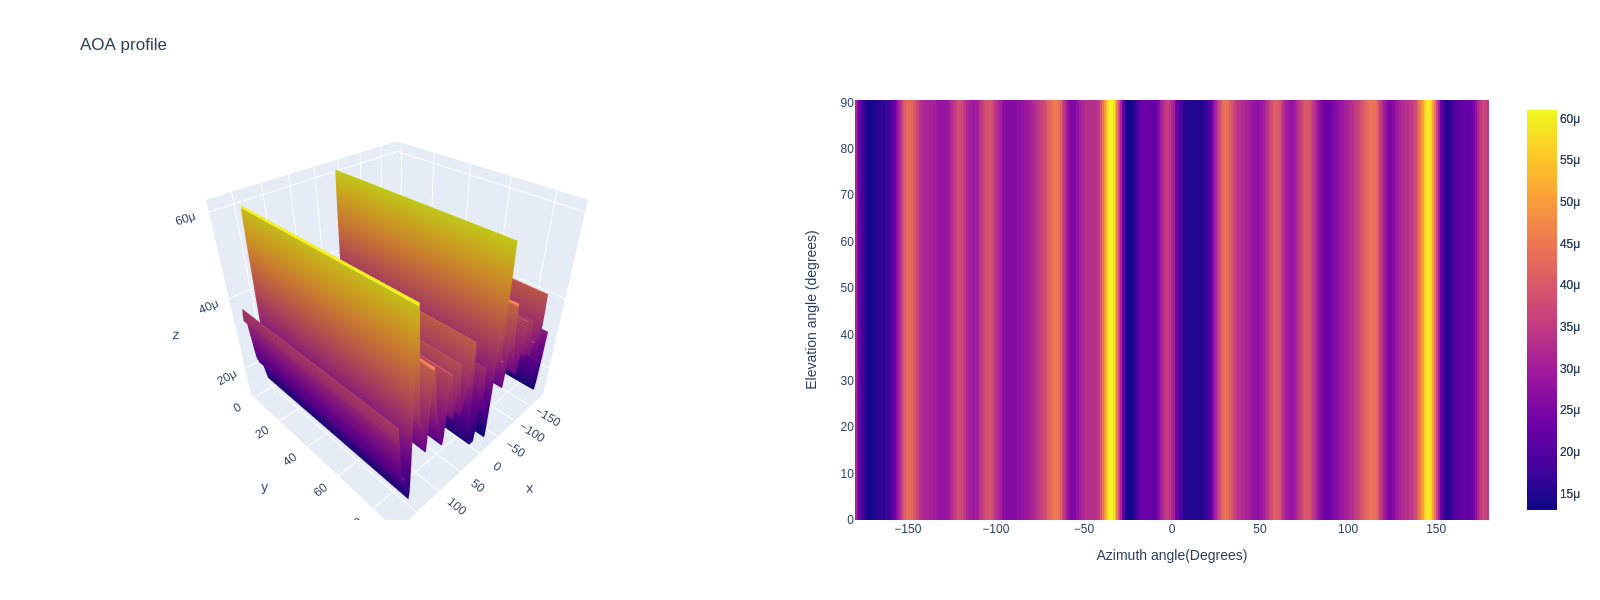

Values plotted in this chart, from the file beside it:
0.000034, 0.000034, 0.000034, 0.000034, 0.000034, 0.000034, 0.000034, 0.000034, 0.000034, 0.000034, 0.000034, 0.000034, 0.000034, 0.000034, 0.000034, 0.000034, 0.000034, 0.000034, 0.000034, 0.000034, 0.000034, 0.000034, 0.000034, 0.000034
0.000031, 0.000031, 0.000031, 0.000031, 0.000031, 0.000031, 0.000031, 0.000031, 0.000031, 0.000031, 0.000031, 0.000031, 0.000031, 0.000031, 0.000031, 0.000031, 0.000031, 0.000031, 0.000031, 0.000031, 0.000031, 0.000031, 0.000031, 0.000031
0.000028, 0.000028, 0.000028, 0.000028, 0.000028, 0.000028, 0.000028, 0.000028, 0.000028, 0.000028, 0.000028, 0.000028, 0.000028, 0.000028, 0.000028, 0.000028, 0.000028, 0.000028, 0.000028, 0.000028, 0.000028, 0.000028, 0.000028, 0.000028
0.000024, 0.000024, 0.000024, 0.000024, 0.000024, 0.000024, 0.000024, 0.000024, 0.000024, 0.000024, 0.000024, 0.000024, 0.000024, 0.000024, 0.000024, 0.000024, 0.000024, 0.000024, 0.000024, 0.000024, 0.000024, 0.000024, 0.000024, 0.000024
0.000021, 0.000021, 0.000021, 0.000021, 0.000021, 0.000021, 0.000021, 0.000021, 0.000021, 0.000021, 0.000021, 0.000021, 0.000021, 0.000021, 0.000021, 0.000021, 0.000021, 0.000021, 0.000021, 0.000021, 0.000021, 0.000021, 0.000021, 0.000021
0.000018, 0.000018, 0.000018, 0.000018, 0.000018, 0.000018, 0.000018, 0.000018, 0.000018, 0.000018, 0.000018, 0.000018, 0.000018, 0.000018, 0.000018, 0.000018, 0.000018, 0.000018, 0.000018, 0.000018, 0.000018, 0.000018, 0.000018, 0.000018
0.000016, 0.000016, 0.000016, 0.000016, 0.000016, 0.000016, 0.000016, 0.000016, 0.000016, 0.000016, 0.000016, 0.000016, 0.000016, 0.000016, 0.000016, 0.000016, 0.000016, 0.000016, 0.000016, 0.000016, 0.000016, 0.000016, 0.000016, 0.000016
0.000015, 0.000015, 0.000015, 0.000015, 0.000015, 0.000015, 0.000015, 0.000015, 0.000015, 0.000015, 0.000015, 0.000015, 0.000015, 0.000015, 0.000015, 0.000015, 0.000015, 0.000015, 0.000015, 0.000015, 0.000015, 0.000015, 0.000015, 0.000015
0.000014, 0.000014, 0.000014, 0.000014, 0.000014, 0.000014, 0.000014, 0.000014, 0.000014, 0.000014, 0.000014, 0.000014, 0.000014, 0.000014, 0.000014, 0.000014, 0.000014, 0.000014, 0.000014, 0.000014, 0.000014, 0.000014, 0.000014, 0.000014
0.000014, 0.000014, 0.000014, 0.000014, 0.000014, 0.000014, 0.000014, 0.000014, 0.000014, 0.000014, 0.000014, 0.000014, 0.000014, 0.000014, 0.000014, 0.000014, 0.000014, 0.000014, 0.000014, 0.000014, 0.000014, 0.000014, 0.000014, 0.000014
0.000014, 0.000014, 0.000014, 0.000014, 0.000014, 0.000014, 0.000014, 0.000014, 0.000014, 0.000014, 0.000014, 0.000014, 0.000014, 0.000014, 0.000014, 0.000014, 0.000014, 0.000014, 0.000014, 0.000014, 0.000014, 0.000014, 0.000014, 0.000014
0.000014, 0.000014, 0.000014, 0.000014, 0.000014, 0.000014, 0.000014, 0.000014, 0.000014, 0.000014, 0.000014, 0.000014, 0.000014, 0.000014, 0.000014, 0.000014, 0.000014, 0.000014, 0.000014, 0.000014, 0.000014, 0.000014, 0.000014, 0.000014
0.000015, 0.000015, 0.000015, 0.000015, 0.000015, 0.000015, 0.000015, 0.000015, 0.000015, 0.000015, 0.000015, 0.000015, 0.000015, 0.000015, 0.000015, 0.000015, 0.000015, 0.000015, 0.000015, 0.000015, 0.000015, 0.000015, 0.000015, 0.000015
0.000015, 0.000015, 0.000015, 0.000015, 0.000015, 0.000015, 0.000015, 0.000015, 0.000015, 0.000015, 0.000015, 0.000015, 0.000015, 0.000015, 0.000015, 0.000015, 0.000015, 0.000015, 0.000015, 0.000015, 0.000015, 0.000015, 0.000015, 0.000015
0.000016, 0.000016, 0.000016, 0.000016, 0.000016, 0.000016, 0.000016, 0.000016, 0.000016, 0.000016, 0.000016, 0.000016, 0.000016, 0.000016, 0.000016, 0.000016, 0.000016, 0.000016, 0.000016, 0.000016, 0.000016, 0.000016, 0.000016, 0.000016
0.000016, 0.000016, 0.000016, 0.000016, 0.000016, 0.000016, 0.000016, 0.000016, 0.000016, 0.000016, 0.000016, 0.000016, 0.000016, 0.000016, 0.000016, 0.000016, 0.000016, 0.000016, 0.000016, 0.000016, 0.000016, 0.000016, 0.000016, 0.000016
0.000016, 0.000016, 0.000016, 0.000016, 0.000016, 0.000016, 0.000016, 0.000016, 0.000016, 0.000016, 0.000016, 0.000016, 0.000016, 0.000016, 0.000016, 0.000016, 0.000016, 0.000016, 0.000016, 0.000016, 0.000016, 0.000016, 0.000016, 0.000016
0.000016, 0.000016, 0.000016, 0.000016, 0.000016, 0.000016, 0.000016, 0.000016, 0.000016, 0.000016, 0.000016, 0.000016, 0.000016, 0.000016, 0.000016, 0.000016, 0.000016, 0.000016, 0.000016, 0.000016, 0.000016, 0.000016, 0.000016, 0.000016
0.000017, 0.000017, 0.000017, 0.000017, 0.000017, 0.000017, 0.000017, 0.000017, 0.000017, 0.000017, 0.000017, 0.000017, 0.000017, 0.000017, 0.000017, 0.000017, 0.000017, 0.000017, 0.000017, 0.000017, 0.000017, 0.000017, 0.000017, 0.000017
0.000017, 0.000017, 0.000017, 0.000017, 0.000017, 0.000017, 0.000017, 0.000017, 0.000017, 0.000017, 0.000017, 0.000017, 0.000017, 0.000017, 0.000017, 0.000017, 0.000017, 0.000017, 0.000017, 0.000017, 0.000017, 0.000017, 0.000017, 0.000017
0.000018, 0.000018, 0.000018, 0.000018, 0.000018, 0.000018, 0.000018, 0.000018, 0.000018, 0.000018, 0.000018, 0.000018, 0.000018, 0.000018, 0.000018, 0.000018, 0.000018, 0.000018, 0.000018, 0.000018, 0.000018, 0.000018, 0.000018, 0.000018
0.000019, 0.000019, 0.000019, 0.000019, 0.000019, 0.000019, 0.000019, 0.000019, 0.000019, 0.000019, 0.000019, 0.000019, 0.000019, 0.000019, 0.000019, 0.000019, 0.000019, 0.000019, 0.000019, 0.000019, 0.000019, 0.000019, 0.000019, 0.000019
0.000021, 0.000021, 0.000021, 0.000021, 0.000021, 0.000021, 0.000021, 0.000021, 0.000021, 0.000021, 0.000021, 0.000021, 0.000021, 0.000021, 0.000021, 0.000021, 0.000021, 0.000021, 0.000021, 0.000021, 0.000021, 0.000021, 0.000021, 0.000021
0.000023, 0.000023, 0.000023, 0.000023, 0.000023, 0.000023, 0.000023, 0.000023, 0.000023, 0.000023, 0.000023, 0.000023, 0.000023, 0.000023, 0.000023, 0.000023, 0.000023, 0.000023, 0.000023, 0.000023, 0.000023, 0.000023, 0.000023, 0.000023
0.000026, 0.000026, 0.000026, 0.000026, 0.000026, 0.000026, 0.000026, 0.000026, 0.000026, 0.000026, 0.000026, 0.000026, 0.000026, 0.000026, 0.000026, 0.000026, 0.000026, 0.000026, 0.000026, 0.000026, 0.000026, 0.000026, 0.000026, 0.000026
0.000029, 0.000029, 0.000029, 0.000029, 0.000029, 0.000029, 0.000029, 0.000029, 0.000029, 0.000029, 0.000029, 0.000029, 0.000029, 0.000029, 0.000029, 0.000029, 0.000029, 0.000029, 0.000029, 0.000029, 0.000029, 0.000029, 0.000029, 0.000029
0.000032, 0.000032, 0.000032, 0.000032, 0.000032, 0.000032, 0.000032, 0.000032, 0.000032, 0.000032, 0.000032, 0.000032, 0.000032, 0.000032, 0.000032, 0.000032, 0.000032, 0.000032, 0.000032, 0.000032, 0.000032, 0.000032, 0.000032, 0.000032
0.000036, 0.000036, 0.000036, 0.000036, 0.000036, 0.000036, 0.000036, 0.000036, 0.000036, 0.000036, 0.000036, 0.000036, 0.000036, 0.000036, 0.000036, 0.000036, 0.000036, 0.000036, 0.000036, 0.000036, 0.000036, 0.000036, 0.000036, 0.000036
0.000039, 0.000039, 0.000039, 0.000039, 0.000039, 0.000039, 0.000039, 0.000039, 0.000039, 0.000039, 0.000039, 0.000039, 0.000039, 0.000039, 0.000039, 0.000039, 0.000039, 0.000039, 0.000039, 0.000039, 0.000039, 0.000039, 0.000039, 0.000039
0.000041, 0.000041, 0.000041, 0.000041, 0.000041, 0.000041, 0.000041, 0.000041, 0.000041, 0.000041, 0.000041, 0.000041, 0.000041, 0.000041, 0.000041, 0.000041, 0.000041, 0.000041, 0.000041, 0.000041, 0.000041, 0.000041, 0.000041, 0.000041
0.000043, 0.000043, 0.000043, 0.000043, 0.000043, 0.000043, 0.000043, 0.000043, 0.000043, 0.000043, 0.000043, 0.000043, 0.000043, 0.000043, 0.000043, 0.000043, 0.000043, 0.000043, 0.000043, 0.000043, 0.000043, 0.000043, 0.000043, 0.000043
0.000043, 0.000043, 0.000043, 0.000043, 0.000043, 0.000043, 0.000043, 0.000043, 0.000043, 0.000043, 0.000043, 0.000043, 0.000043, 0.000043, 0.000043, 0.000043, 0.000043, 0.000043, 0.000043, 0.000043, 0.000043, 0.000043, 0.000043, 0.000043
0.000043, 0.000043, 0.000043, 0.000043, 0.000043, 0.000043, 0.000043, 0.000043, 0.000043, 0.000043, 0.000043, 0.000043, 0.000043, 0.000043, 0.000043, 0.000043, 0.000043, 0.000043, 0.000043, 0.000043, 0.000043, 0.000043, 0.000043, 0.000043
0.000042, 0.000042, 0.000042, 0.000042, 0.000042, 0.000042, 0.000042, 0.000042, 0.000042, 0.000042, 0.000042, 0.000042, 0.000042, 0.000042, 0.000042, 0.000042, 0.000042, 0.000042, 0.000042, 0.000042, 0.000042, 0.000042, 0.000042, 0.000042
0.000040, 0.000040, 0.000040, 0.000040, 0.000040, 0.000040, 0.000040, 0.000040, 0.000040, 0.000040, 0.000040, 0.000040, 0.000040, 0.000040, 0.000040, 0.000040, 0.000040, 0.000040, 0.000040, 0.000040, 0.000040, 0.000040, 0.000040, 0.000040
0.000038, 0.000038, 0.000038, 0.000038, 0.000038, 0.000038, 0.000038, 0.000038, 0.000038, 0.000038, 0.000038, 0.000038, 0.000038, 0.000038, 0.000038, 0.000038, 0.000038, 0.000038, 0.000038, 0.000038, 0.000038, 0.000038, 0.000038, 0.000038
0.000036, 0.000036, 0.000036, 0.000036, 0.000036, 0.000036, 0.000036, 0.000036, 0.000036, 0.000036, 0.000036, 0.000036, 0.000036, 0.000036, 0.000036, 0.000036, 0.000036, 0.000036, 0.000036, 0.000036, 0.000036, 0.000036, 0.000036, 0.000036
0.000034, 0.000034, 0.000034, 0.000034, 0.000034, 0.000034, 0.000034, 0.000034, 0.000034, 0.000034, 0.000034, 0.000034, 0.000034, 0.000034, 0.000034, 0.000034, 0.000034, 0.000034, 0.000034, 0.000034, 0.000034, 0.000034, 0.000034, 0.000034
0.000033, 0.000033, 0.000033, 0.000033, 0.000033, 0.000033, 0.000033, 0.000033, 0.000033, 0.000033, 0.000033, 0.000033, 0.000033, 0.000033, 0.000033, 0.000033, 0.000033, 0.000033, 0.000033, 0.000033, 0.000033, 0.000033, 0.000033, 0.000033
0.000032, 0.000032, 0.000032, 0.000032, 0.000032, 0.000032, 0.000032, 0.000032, 0.000032, 0.000032, 0.000032, 0.000032, 0.000032, 0.000032, 0.000032, 0.000032, 0.000032, 0.000032, 0.000032, 0.000032, 0.000032, 0.000032, 0.000032, 0.000032
0.000031, 0.000031, 0.000031, 0.000031, 0.000031, 0.000031, 0.000031, 0.000031, 0.000031, 0.000031, 0.000031, 0.000031, 0.000031, 0.000031, 0.000031, 0.000031, 0.000031, 0.000031, 0.000031, 0.000031, 0.000031, 0.000031, 0.000031, 0.000031
0.000031, 0.000031, 0.000031, 0.000031, 0.000031, 0.000031, 0.000031, 0.000031, 0.000031, 0.000031, 0.000031, 0.000031, 0.000031, 0.000031, 0.000031, 0.000031, 0.000031, 0.000031, 0.000031, 0.000031, 0.000031, 0.000031, 0.000031, 0.000031
0.000031, 0.000031, 0.000031, 0.000031, 0.000031, 0.000031, 0.000031, 0.000031, 0.000031, 0.000031, 0.000031, 0.000031, 0.000031, 0.000031, 0.000031, 0.000031, 0.000031, 0.000031, 0.000031, 0.000031, 0.000031, 0.000031, 0.000031, 0.000031
0.000031, 0.000031, 0.000031, 0.000031, 0.000031, 0.000031, 0.000031, 0.000031, 0.000031, 0.000031, 0.000031, 0.000031, 0.000031, 0.000031, 0.000031, 0.000031, 0.000031, 0.000031, 0.000031, 0.000031, 0.000031, 0.000031, 0.000031, 0.000031
0.000031, 0.000031, 0.000031, 0.000031, 0.000031, 0.000031, 0.000031, 0.000031, 0.000031, 0.000031, 0.000031, 0.000031, 0.000031, 0.000031, 0.000031, 0.000031, 0.000031, 0.000031, 0.000031, 0.000031, 0.000031, 0.000031, 0.000031, 0.000031
0.000030, 0.000030, 0.000030, 0.000030, 0.000030, 0.000030, 0.000030, 0.000030, 0.000030, 0.000030, 0.000030, 0.000030, 0.000030, 0.000030, 0.000030, 0.000030, 0.000030, 0.000030, 0.000030, 0.000030, 0.000030, 0.000030, 0.000030, 0.000030
0.000030, 0.000030, 0.000030, 0.000030, 0.000030, 0.000030, 0.000030, 0.000030, 0.000030, 0.000030, 0.000030, 0.000030, 0.000030, 0.000030, 0.000030, 0.000030, 0.000030, 0.000030, 0.000030, 0.000030, 0.000030, 0.000030, 0.000030, 0.000030
0.000029, 0.000029, 0.000029, 0.000029, 0.000029, 0.000029, 0.000029, 0.000029, 0.000029, 0.000029, 0.000029, 0.000029, 0.000029, 0.000029, 0.000029, 0.000029, 0.000029, 0.000029, 0.000029, 0.000029, 0.000029, 0.000029, 0.000029, 0.000029
0.000028, 0.000028, 0.000028, 0.000028, 0.000028, 0.000028, 0.000028, 0.000028, 0.000028, 0.000028, 0.000028, 0.000028, 0.000028, 0.000028, 0.000028, 0.000028, 0.000028, 0.000028, 0.000028, 0.000028, 0.000028, 0.000028, 0.000028, 0.000028
0.000028, 0.000028, 0.000028, 0.000028, 0.000028, 0.000028, 0.000028, 0.000028, 0.000028, 0.000028, 0.000028, 0.000028, 0.000028, 0.000028, 0.000028, 0.000028, 0.000028, 0.000028, 0.000028, 0.000028, 0.000028, 0.000028, 0.000028, 0.000028
0.000028, 0.000028, 0.000028, 0.000028, 0.000028, 0.000028, 0.000028, 0.000028, 0.000028, 0.000028, 0.000028, 0.000028, 0.000028, 0.000028, 0.000028, 0.000028, 0.000028, 0.000028, 0.000028, 0.000028, 0.000028, 0.000028, 0.000028, 0.000028
0.000028, 0.000028, 0.000028, 0.000028, 0.000028, 0.000028, 0.000028, 0.000028, 0.000028, 0.000028, 0.000028, 0.000028, 0.000028, 0.000028, 0.000028, 0.000028, 0.000028, 0.000028, 0.000028, 0.000028, 0.000028, 0.000028, 0.000028, 0.000028
0.000028, 0.000028, 0.000028, 0.000028, 0.000028, 0.000028, 0.000028, 0.000028, 0.000028, 0.000028, 0.000028, 0.000028, 0.000028, 0.000028, 0.000028, 0.000028, 0.000028, 0.000028, 0.000028, 0.000028, 0.000028, 0.000028, 0.000028, 0.000028
0.000029, 0.000029, 0.000029, 0.000029, 0.000029, 0.000029, 0.000029, 0.000029, 0.000029, 0.000029, 0.000029, 0.000029, 0.000029, 0.000029, 0.000029, 0.000029, 0.000029, 0.000029, 0.000029, 0.000029, 0.000029, 0.000029, 0.000029, 0.000029
0.000030, 0.000030, 0.000030, 0.000030, 0.000030, 0.000030, 0.000030, 0.000030, 0.000030, 0.000030, 0.000030, 0.000030, 0.000030, 0.000030, 0.000030, 0.000030, 0.000030, 0.000030, 0.000030, 0.000030, 0.000030, 0.000030, 0.000030, 0.000030
0.000032, 0.000032, 0.000032, 0.000032, 0.000032, 0.000032, 0.000032, 0.000032, 0.000032, 0.000032, 0.000032, 0.000032, 0.000032, 0.000032, 0.000032, 0.000032, 0.000032, 0.000032, 0.000032, 0.000032, 0.000032, 0.000032, 0.000032, 0.000032
0.000033, 0.000033, 0.000033, 0.000033, 0.000033, 0.000033, 0.000033, 0.000033, 0.000033, 0.000033, 0.000033, 0.000033, 0.000033, 0.000033, 0.000033, 0.000033, 0.000033, 0.000033, 0.000033, 0.000033, 0.000033, 0.000033, 0.000033, 0.000033
0.000035, 0.000035, 0.000035, 0.000035, 0.000035, 0.000035, 0.000035, 0.000035, 0.000035, 0.000035, 0.000035, 0.000035, 0.000035, 0.000035, 0.000035, 0.000035, 0.000035, 0.000035, 0.000035, 0.000035, 0.000035, 0.000035, 0.000035, 0.000035
0.000037, 0.000037, 0.000037, 0.000037, 0.000037, 0.000037, 0.000037, 0.000037, 0.000037, 0.000037, 0.000037, 0.000037, 0.000037, 0.000037, 0.000037, 0.000037, 0.000037, 0.000037, 0.000037, 0.000037, 0.000037, 0.000037, 0.000037, 0.000037
0.000038, 0.000038, 0.000038, 0.000038, 0.000038, 0.000038, 0.000038, 0.000038, 0.000038, 0.000038, 0.000038, 0.000038, 0.000038, 0.000038, 0.000038, 0.000038, 0.000038, 0.000038, 0.000038, 0.000038, 0.000038, 0.000038, 0.000038, 0.000038
0.000038, 0.000038, 0.000038, 0.000038, 0.000038, 0.000038, 0.000038, 0.000038, 0.000038, 0.000038, 0.000038, 0.000038, 0.000038, 0.000038, 0.000038, 0.000038, 0.000038, 0.000038, 0.000038, 0.000038, 0.000038, 0.000038, 0.000038, 0.000038
... 299 more rows
